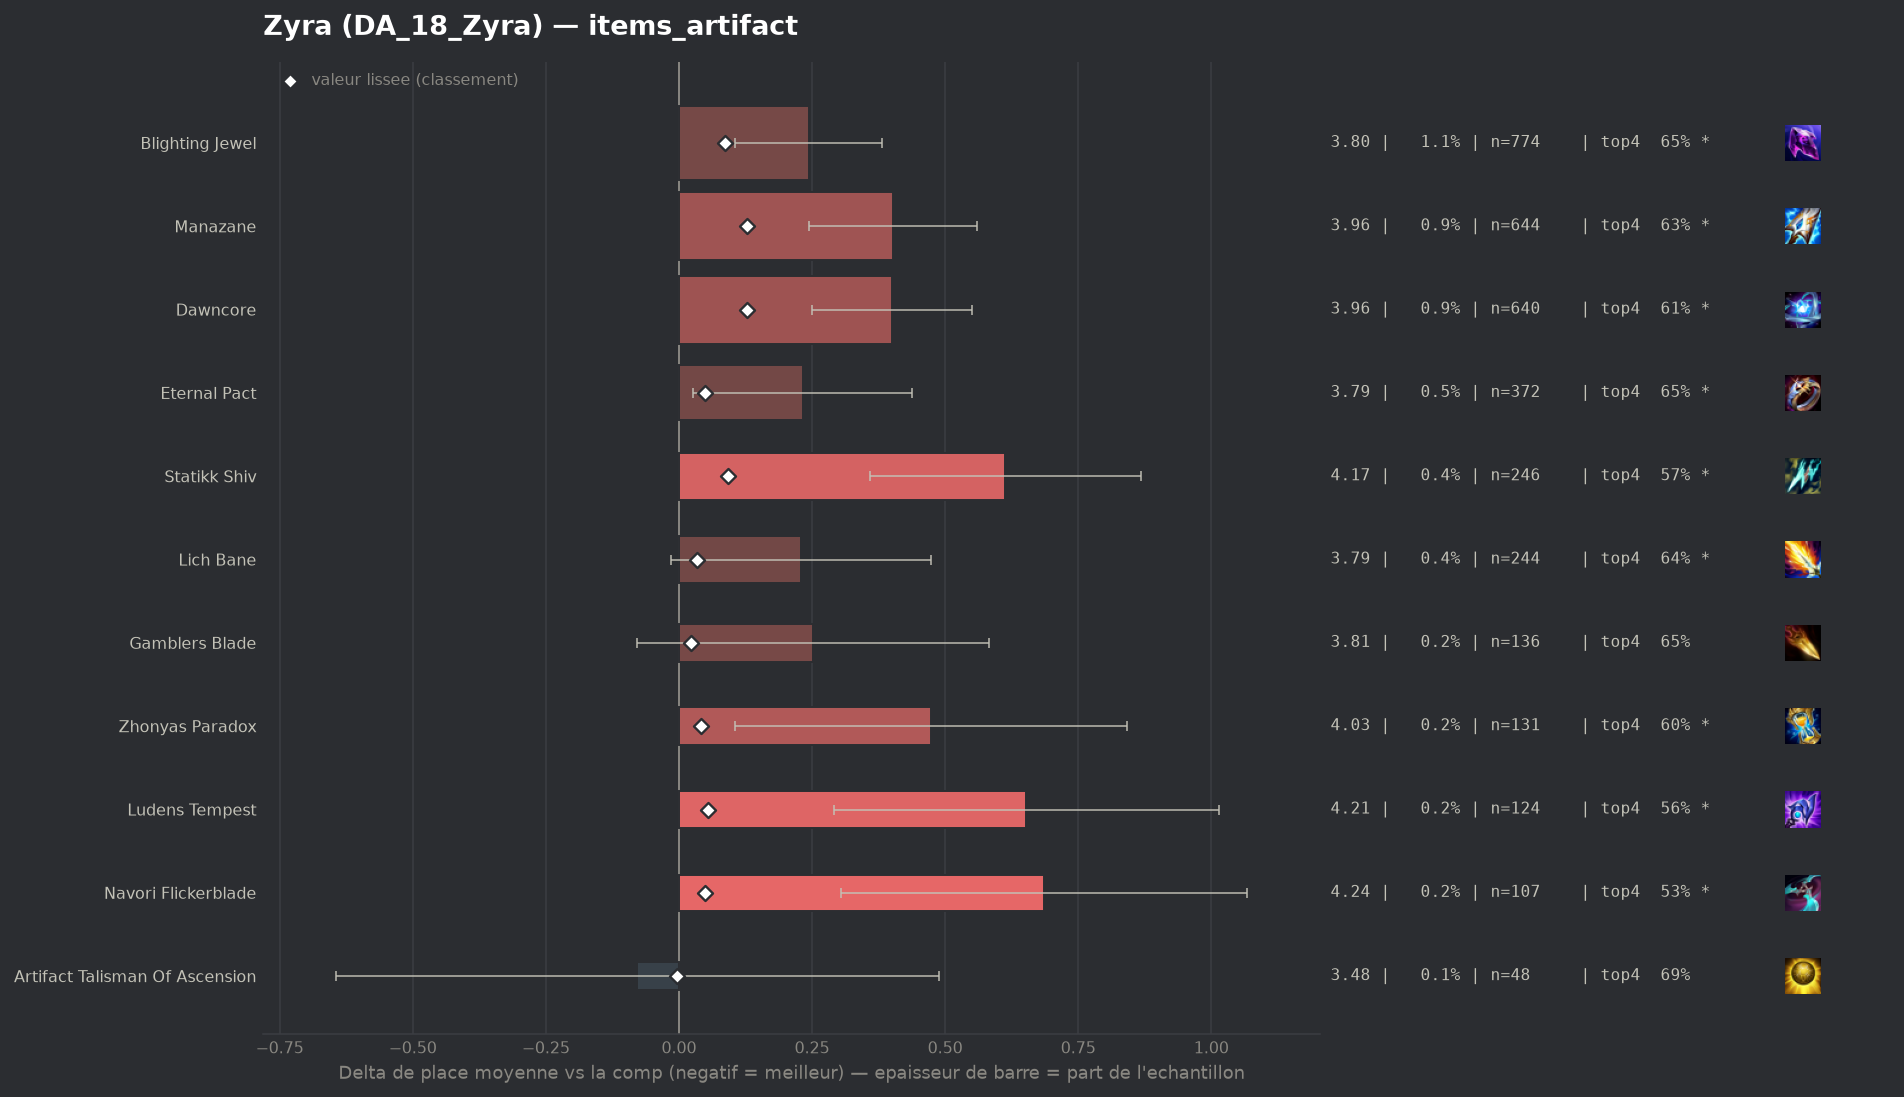

Source data for this figure (header and first rows):
group, label, n, share, avg_place, shrunk_avg, score, d_avg, d_avg_pess, impact, d_top4, win, top2, top4, sd, z, p, significant
pepite, Artifact Talisman Of Ascension, 48, 0.0006937, 3.479, 3.555, -0.003, -0.078, 0.0, 0.0, -0.0058, 0.1875, 0.3958, 0.6875, 2.0, -0.27, 0.7864, False
, Wits End, 106, 0.001532, 3.774, 3.573, 0.015, 0.216, 0.0, -0.0, -0.0235, 0.1321, 0.3019, 0.6698, 1.982, 1.12, 0.262, False
populaire, Gamblers Blade, 136, 0.001965, 3.809, 3.58, 0.022, 0.251, 0.0, -0.0, -0.0463, 0.1471, 0.2941, 0.6471, 1.965, 1.49, 0.1361, False
, Seekers Armguard, 92, 0.00133, 3.978, 3.584, 0.026, 0.421, 0.004, -0.0, -0.139, 0.1522, 0.3043, 0.5543, 2.038, 1.98, 0.04773, True
, Infinity Force, 55, 0.0007949, 4.345, 3.588, 0.03, 0.788, 0.226, -0.0, -0.2024, 0.1273, 0.2545, 0.4909, 2.125, 2.75, 0.00598, True
populaire, Lich Bane, 244, 0.003526, 3.787, 3.592, 0.034, 0.229, 0.0, -0.0001, -0.054, 0.127, 0.3238, 0.6393, 1.947, 1.84, 0.06611, True
populaire, Zhonyas Paradox, 131, 0.001893, 4.031, 3.598, 0.041, 0.473, 0.105, -0.0001, -0.0979, 0.145, 0.2977, 0.5954, 2.151, 2.52, 0.01187, True
populaire, Eternal Pact, 372, 0.005376, 3.79, 3.607, 0.049, 0.233, 0.027, -0.0003, -0.0482, 0.1478, 0.328, 0.6452, 2.017, 2.22, 0.02634, True
populaire, Navori Flickerblade, 107, 0.001546, 4.243, 3.607, 0.049, 0.686, 0.304, -0.0001, -0.1606, 0.0935, 0.2243, 0.5327, 2.013, 3.52, 0.00043, True
populaire, Ludens Tempest, 124, 0.001792, 4.21, 3.611, 0.054, 0.652, 0.291, -0.0001, -0.1288, 0.0887, 0.2339, 0.5645, 2.053, 3.54, 0.00041, True
populaire, Blighting Jewel, 774, 0.01119, 3.801, 3.645, 0.087, 0.244, 0.106, -0.001, -0.0473, 0.1214, 0.3036, 0.646, 1.937, 3.48, 0.0005, True
populaire, Statikk Shiv, 246, 0.003555, 4.171, 3.65, 0.093, 0.613, 0.359, -0.0003, -0.1201, 0.0854, 0.2602, 0.5732, 2.029, 4.73, 0.0, True
populaire, Dawncore, 640, 0.009249, 3.958, 3.684, 0.127, 0.4, 0.249, -0.0012, -0.0824, 0.1031, 0.2578, 0.6109, 1.94, 5.2, 0.0, True
populaire, Manazane, 644, 0.009307, 3.96, 3.685, 0.128, 0.402, 0.245, -0.0012, -0.0644, 0.1025, 0.295, 0.6289, 2.03, 5.01, 0.0, True
